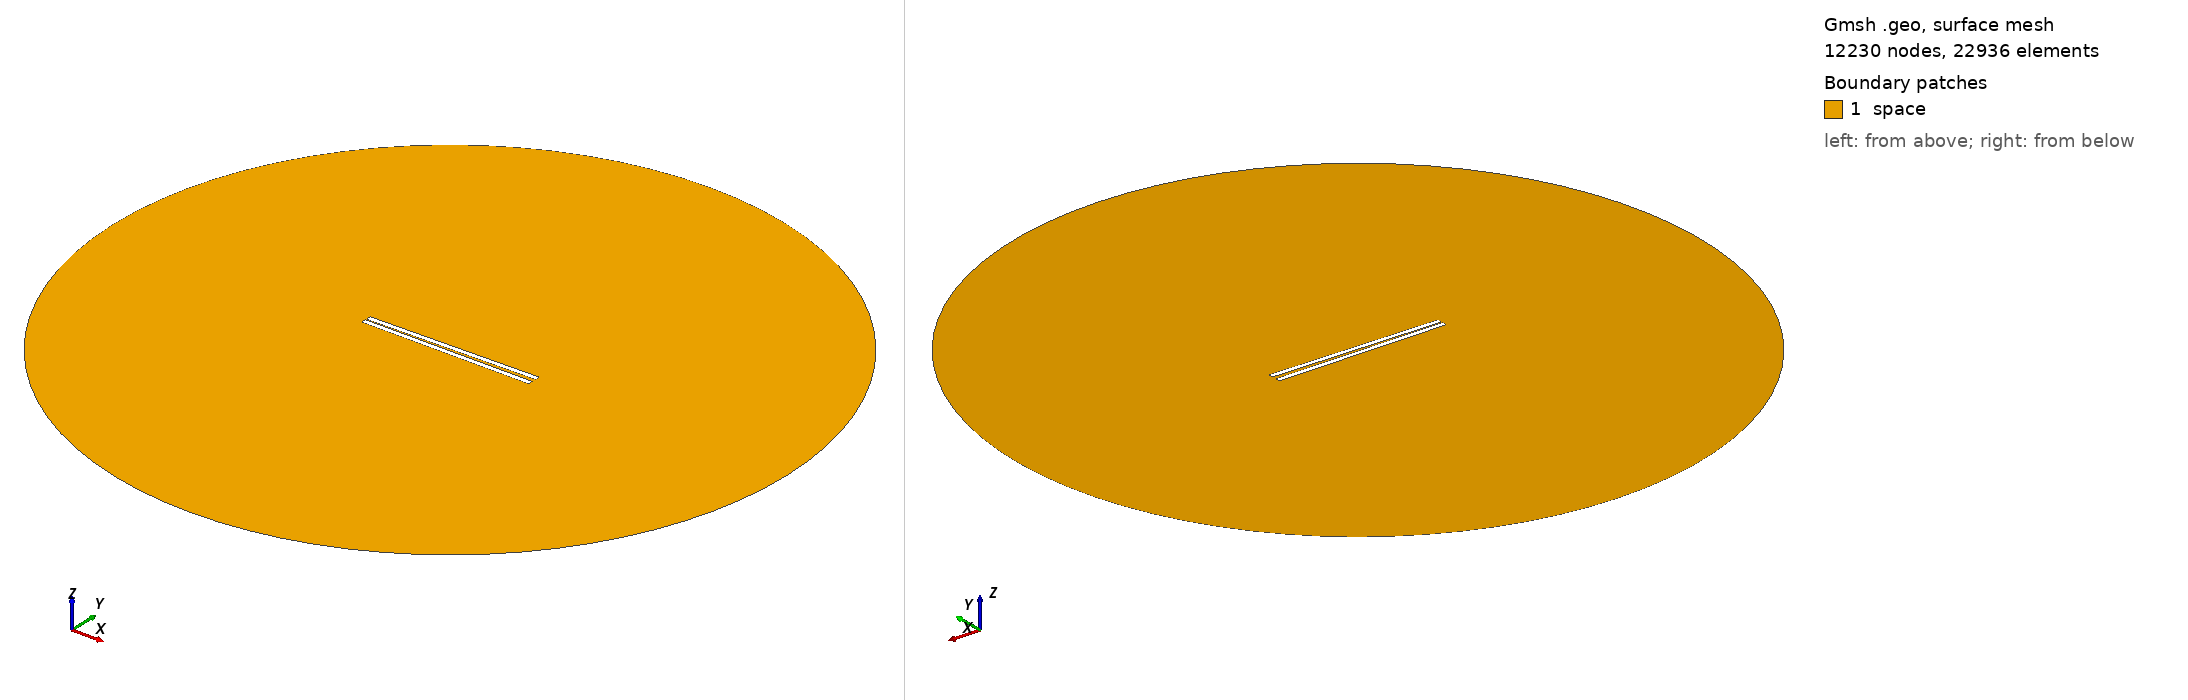

Gmsh geometry script, surface-meshed: 12230 nodes, 22936 surface elements. Boundary patches (legend numbers): 1 space. Left view from above one corner, right view from below the opposite corner. Legend entries are the model's physical surfaces. The drawing asked Gmsh for element sizes between 1% and 20% of the model's largest extent; the script's own settings can give other sizes.

=== 701.geo (drawn) ===
// Set the geometry kernel
SetFactory("OpenCASCADE");

//---------------------------------------
// Rectangles
//---------------------------------------

// Rectangle 1 (top)
Point(1) = {-49.51111111111111, 0.75, 0, 1.0};
Point(2) = {49.51111111111111, 0.75, 0, 1.0};
Point(3) = {49.51111111111111, 3.772222222222222, 0, 1.0};
Point(4) = {-49.51111111111111, 3.772222222222222, 0, 1.0};

Line(1) = {1, 2};
Line(2) = {2, 3};
Line(3) = {3, 4};
Line(4) = {4, 1};

Line Loop(1) = {1, 2, 3, 4};
Plane Surface(1) = {1};

Rotate { {0, 0, 1}, {0,  0.75,  0}, 0.017 } {
  Surface{1};
}

// Rectangle 2 (bottom)
Point(5) = {-49.51111111111111, -0.75, 0, 1.0};
Point(6) = {49.51111111111111, -0.75, 0, 1.0};
Point(7) = {49.51111111111111, -3.772222222222222, 0, 1.0};
Point(8) = {-49.51111111111111, -3.772222222222222, 0, 1.0};

Line(5) = {5, 6};
Line(6) = {6, 7};
Line(7) = {7, 8};
Line(8) = {8, 5};

Line Loop(2) = {5, 6, 7, 8};
Plane Surface(2) = {2}; 


//---------------------------------------
// Circle
//---------------------------------------

// Define points
Point(9) = {0, 0, 0};        // Center
Point(10) = {200, 0, 0};     // Start point
Point(11) = {0, 200, 0};     // 90 degrees
Point(12) = {-200, 0, 0};    // 180 degrees
Point(13) = {0, -200, 0};    // 270 degrees

// Define circle arcs (each needs start, center, end)
Circle(9) = {10, 9, 11};
Circle(10) = {11, 9, 12};
Circle(11) = {12, 9, 13};
Circle(12) = {13, 9, 10};

// Define curve loop and surface if needed
Curve Loop(3) = {9, 10, 11, 12};
Surface(3) = {3};

// Subtract Rectangles from Circle
BooleanDifference{ Surface{3}; Delete; }{ Surface{1}; Surface{2}; Delete; }

//---------------------------------------
// Transfinite Lines and Surface
//---------------------------------------
r = 7;
Transfinite Line {1, 3} = 50*r Using Progression 1;
Transfinite Line {2, 4} = 2*r Using Progression 1;
Transfinite Line {5, 7} = 50*r Using Progression 1;
Transfinite Line {6, 8} = 2*r Using Progression 1;
Transfinite Line {9, 10, 11, 12} = 20 Using Progression 1;

//---------------------------------------
// Define Physical Groups
//---------------------------------------                

//--- Physical Curves
// Physical groups for boundaries
Physical Line("force_segment", 10) = {1};
Physical Line("upper_plate", 11) = {2, 3, 4};
Physical Line("lower_plate", 12) = {5, 6, 7, 8};
Physical Line("boundary", 20) = {9, 10, 11, 12};

//--- Physical Surfaces
Physical Surface("space", 30) = {3};

//---------------------------------------
// 6. Generate the Mesh
//---------------------------------------
Mesh 2;  // 2D mesh generation
